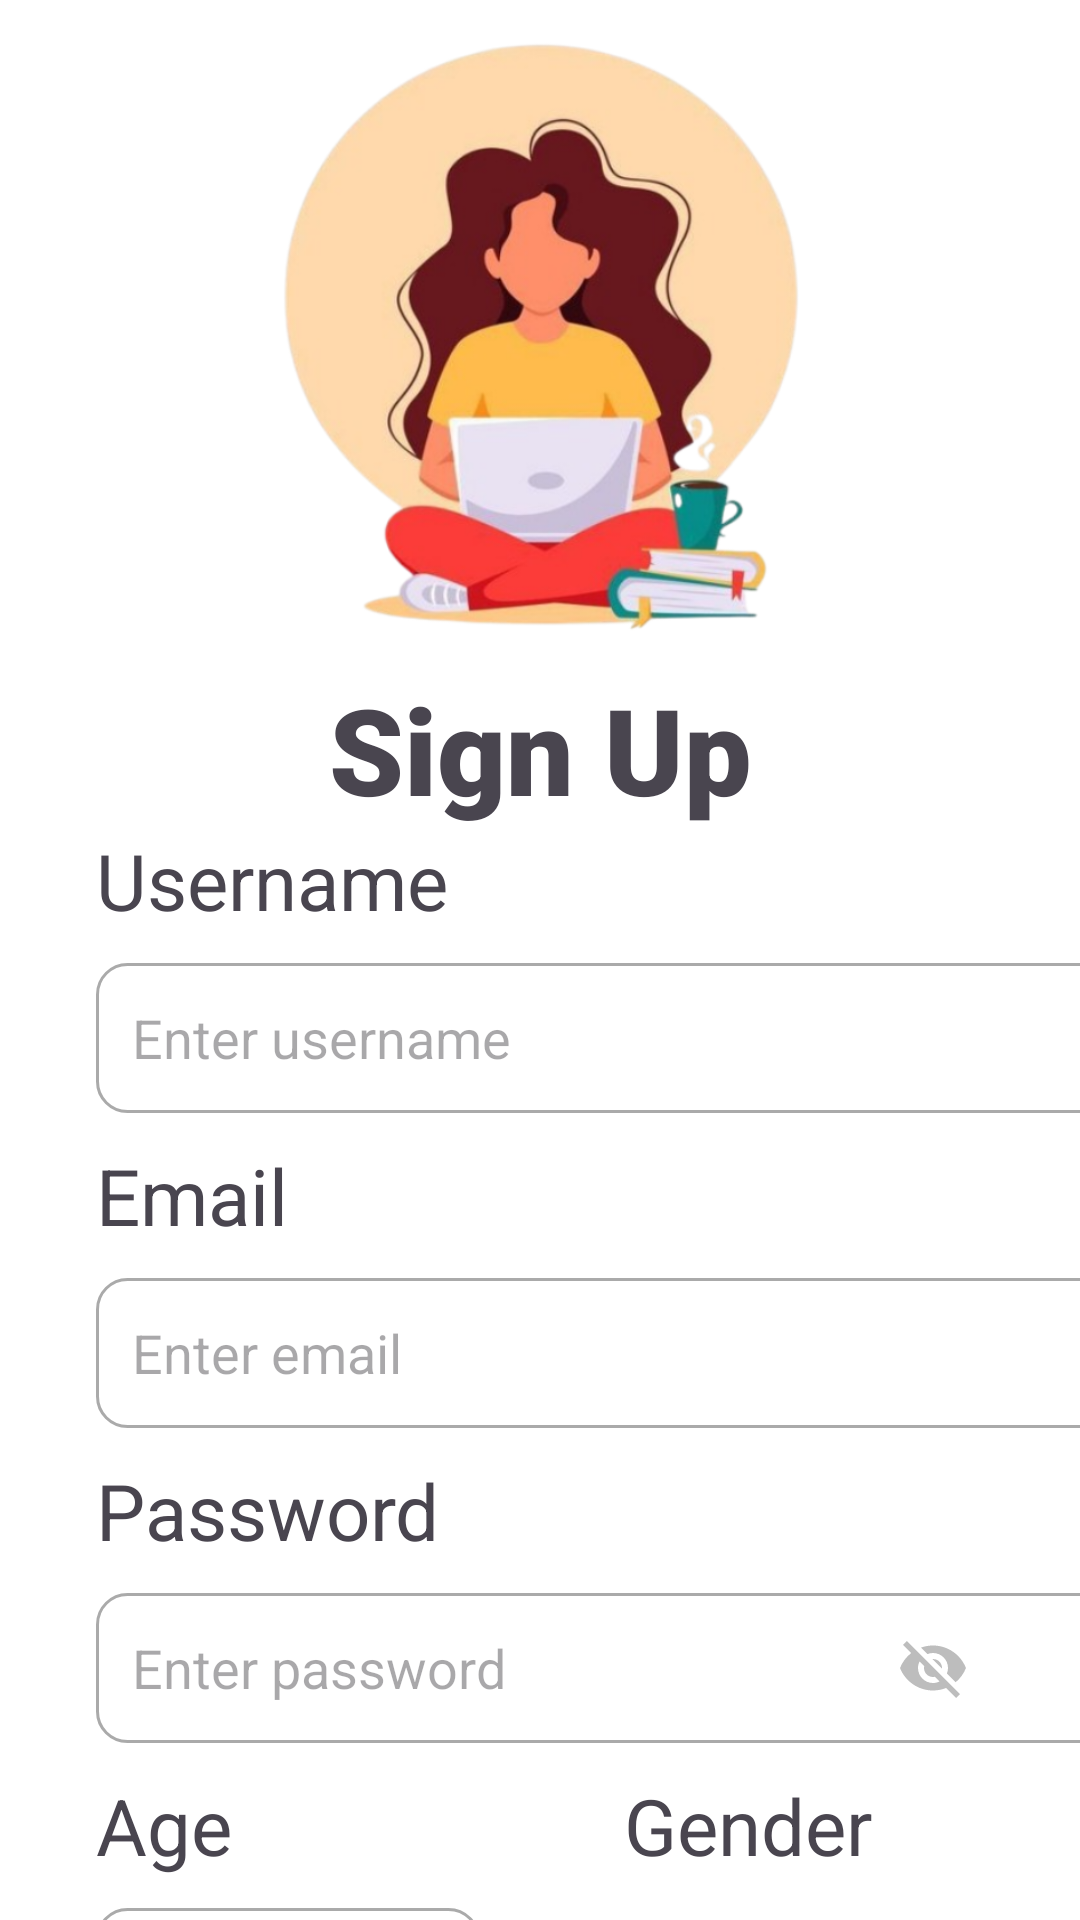

Write the Android layout XML for this screen, with the resource values it uses.
<!-- AndroidManifest.xml: application theme Theme.SciQuest -->
<!-- res/layout/activity_signup.xml -->
<?xml version="1.0" encoding="utf-8"?>
<androidx.constraintlayout.widget.ConstraintLayout xmlns:android="http://schemas.android.com/apk/res/android"
    xmlns:app="http://schemas.android.com/apk/res-auto"
    xmlns:tools="http://schemas.android.com/tools"
    android:id="@+id/DLMain"
    android:layout_width="match_parent"
    android:layout_height="match_parent"
    android:background="#FFFFFF"
    tools:context=".SignUpActivity">

    <ImageView
        android:id="@+id/IVLoginSignup"
        android:layout_width="228dp"
        android:layout_height="216dp"
        android:layout_marginTop="2dp"
        app:layout_constraintEnd_toEndOf="parent"
        app:layout_constraintStart_toStartOf="parent"
        app:layout_constraintTop_toTopOf="parent"
        app:srcCompat="@drawable/login_signup" />


    <TextView
        android:id="@+id/TVSignUp"
        android:layout_width="wrap_content"
        android:layout_height="wrap_content"
        android:layout_marginTop="5dp"
        android:fontFamily="sans-serif-black"
        android:text="Sign Up"
        android:textSize="40sp"
        android:textStyle="bold"
        app:layout_constraintEnd_toEndOf="parent"
        app:layout_constraintStart_toStartOf="parent"
        app:layout_constraintTop_toBottomOf="@+id/IVLoginSignup" />

    <TextView
        android:id="@+id/TVHeaderUsername"
        android:layout_width="wrap_content"
        android:layout_height="wrap_content"
        android:layout_marginStart="32dp"
        android:layout_marginTop="276dp"
        android:text="Username"
        android:textSize="26sp"
        app:layout_constraintStart_toStartOf="parent"
        app:layout_constraintTop_toTopOf="parent" />

    <EditText
        android:id="@+id/ETEmail"
        android:layout_width="353dp"
        android:layout_height="50dp"
        android:layout_marginStart="32dp"
        android:layout_marginTop="10dp"
        android:background="@drawable/custom_input"
        android:ems="10"
        android:hint="Enter email"
        android:inputType="textEmailAddress"
        android:padding="12dp"
        app:layout_constraintStart_toStartOf="parent"
        app:layout_constraintTop_toBottomOf="@+id/TVEmail" />

    <TextView
        android:id="@+id/TVEmail"
        android:layout_width="wrap_content"
        android:layout_height="wrap_content"
        android:layout_marginStart="32dp"
        android:layout_marginTop="10dp"
        android:text="Email"
        android:textSize="26sp"
        app:layout_constraintStart_toStartOf="parent"
        app:layout_constraintTop_toBottomOf="@+id/ETUsername" />

    <EditText
        android:id="@+id/ETPassword"
        android:layout_width="353dp"
        android:layout_height="50dp"
        android:layout_marginStart="32dp"
        android:layout_marginTop="10dp"
        android:background="@drawable/custom_input"
        android:ems="10"
        android:hint="Enter password"
        android:inputType="textPassword"
        android:padding="12dp"
        app:layout_constraintStart_toStartOf="parent"
        app:layout_constraintTop_toBottomOf="@+id/TVPassword" />

    <ImageButton
        android:id="@+id/BtnTogglePassword"
        android:layout_width="48dp"
        android:layout_height="48dp"
        android:layout_marginEnd="25dp"
        android:background="?attr/selectableItemBackgroundBorderless"
        android:contentDescription="Toggle password visibility"
        android:src="@drawable/visibility_off_icon"
        app:layout_constraintBottom_toBottomOf="@id/ETPassword"
        app:layout_constraintEnd_toEndOf="parent"
        app:layout_constraintTop_toTopOf="@id/ETPassword" />

    <TextView
        android:id="@+id/TVPassword"
        android:layout_width="wrap_content"
        android:layout_height="wrap_content"
        android:layout_marginStart="32dp"
        android:layout_marginTop="10dp"
        android:text="Password"
        android:textSize="26sp"
        app:layout_constraintStart_toStartOf="parent"
        app:layout_constraintTop_toBottomOf="@+id/ETEmail" />

    <EditText
        android:id="@+id/ETUsername"
        android:layout_width="353dp"
        android:layout_height="50dp"
        android:layout_marginStart="32dp"
        android:layout_marginTop="10dp"
        android:background="@drawable/custom_input"
        android:ems="10"
        android:hint="Enter username"
        android:inputType="text"
        android:padding="12dp"
        app:layout_constraintStart_toStartOf="parent"
        app:layout_constraintTop_toBottomOf="@+id/TVHeaderUsername" />

    <TextView
        android:id="@+id/TVAge"
        android:layout_width="wrap_content"
        android:layout_height="wrap_content"
        android:layout_marginStart="32dp"
        android:layout_marginTop="10dp"
        android:text="Age"
        android:textSize="26sp"
        app:layout_constraintStart_toStartOf="parent"
        app:layout_constraintTop_toBottomOf="@+id/ETPassword" />

    <EditText
        android:id="@+id/ETAge"
        android:layout_width="128dp"
        android:layout_height="54dp"
        android:layout_marginStart="32dp"
        android:layout_marginTop="10dp"
        android:background="@drawable/custom_input"
        android:ems="10"
        android:hint="Enter age"
        android:inputType="number"
        android:padding="12dp"
        app:layout_constraintStart_toStartOf="parent"
        app:layout_constraintTop_toBottomOf="@+id/TVAge" />

    <TextView
        android:id="@+id/TVGender"
        android:layout_width="wrap_content"
        android:layout_height="wrap_content"
        android:layout_marginStart="208dp"
        android:layout_marginTop="10dp"
        android:text="Gender"
        android:textSize="26sp"
        app:layout_constraintStart_toStartOf="parent"
        app:layout_constraintTop_toBottomOf="@+id/ETPassword" />

    <RadioGroup
        android:id="@+id/RGGender"
        android:layout_width="197dp"
        android:layout_height="100dp"
        android:layout_marginStart="48dp"
        android:layout_marginTop="10dp"
        app:layout_constraintStart_toEndOf="@+id/ETAge"
        app:layout_constraintTop_toBottomOf="@+id/TVGender">

        <RadioButton
            android:id="@+id/RBMale"
            android:layout_width="match_parent"
            android:layout_height="wrap_content"
            android:text="Male" />

        <RadioButton
            android:id="@+id/RBFemale"
            android:layout_width="match_parent"
            android:layout_height="wrap_content"
            android:text="Female" />
    </RadioGroup>

    <Button
        android:id="@+id/BtnSignUp"
        android:layout_width="353dp"
        android:layout_height="64dp"
        android:layout_marginTop="5dp"
        android:backgroundTint="@color/primaryColor"
        android:text="Sign Up"
        android:textColor="#000000"
        android:textSize="24sp"
        app:layout_constraintEnd_toEndOf="parent"
        app:layout_constraintStart_toStartOf="parent"
        app:layout_constraintTop_toBottomOf="@+id/RGGender" />

    <TextView
        android:id="@+id/TVHaveAcc"
        android:layout_width="wrap_content"
        android:layout_height="wrap_content"
        android:layout_marginStart="68dp"
        android:layout_marginTop="5dp"
        android:text="Already have an account?"
        android:textSize="20sp"
        app:layout_constraintStart_toStartOf="parent"
        app:layout_constraintTop_toBottomOf="@+id/BtnSignUp" />

    <TextView
        android:id="@+id/TVLogin"
        android:layout_width="wrap_content"
        android:layout_height="wrap_content"
        android:layout_marginTop="5dp"
        android:layout_marginEnd="52dp"
        android:text="Log in"
        android:textColor="#0000FF"
        android:textSize="20sp"
        app:layout_constraintEnd_toEndOf="parent"
        app:layout_constraintTop_toBottomOf="@+id/BtnSignUp" />

</androidx.constraintlayout.widget.ConstraintLayout>
<!-- resources referenced by this layout -->
<resources>
  <color name="primaryColor">#FFCCBC</color>
  <!-- drawable custom_input (drawable) -->
  <?xml version="1.0" encoding="utf-8"?>
  <selector xmlns:android="http://schemas.android.com/apk/res/android">
      <item android:state_enabled="true" android:state_focused="true">
          <shape android:shape="rectangle">
              <solid android:color="@android:color/white"/>
              <corners android:radius="10dp"/>
              <stroke android:color="@android:color/black" android:width="1dp"/>
          </shape>
      </item>
  
      <item android:state_enabled="true">
          <shape android:shape="rectangle">
              <solid android:color="@android:color/white"/>
              <corners android:radius="10dp"/>
              <stroke android:color="@android:color/darker_gray" android:width="1dp"/>
          </shape>
      </item>
  </selector>
  <!-- drawable login_signup: png bitmap (drawable, 224566 bytes) -->
  <!-- drawable visibility_off_icon (drawable) -->
  <vector xmlns:android="http://schemas.android.com/apk/res/android" android:height="24dp" android:tint="#BDBDBD" android:viewportHeight="24" android:viewportWidth="24" android:width="24dp">
        
      <path android:fillColor="@android:color/white" android:pathData="M12,7c2.76,0 5,2.24 5,5 0,0.65 -0.13,1.26 -0.36,1.83l2.92,2.92c1.51,-1.26 2.7,-2.89 3.43,-4.75 -1.73,-4.39 -6,-7.5 -11,-7.5 -1.4,0 -2.74,0.25 -3.98,0.7l2.16,2.16C10.74,7.13 11.35,7 12,7zM2,4.27l2.28,2.28 0.46,0.46C3.08,8.3 1.78,10.02 1,12c1.73,4.39 6,7.5 11,7.5 1.55,0 3.03,-0.3 4.38,-0.84l0.42,0.42L19.73,22 21,20.73 3.27,3 2,4.27zM7.53,9.8l1.55,1.55c-0.05,0.21 -0.08,0.43 -0.08,0.65 0,1.66 1.34,3 3,3 0.22,0 0.44,-0.03 0.65,-0.08l1.55,1.55c-0.67,0.33 -1.41,0.53 -2.2,0.53 -2.76,0 -5,-2.24 -5,-5 0,-0.79 0.2,-1.53 0.53,-2.2zM11.84,9.02l3.15,3.15 0.02,-0.16c0,-1.66 -1.34,-3 -3,-3l-0.17,0.01z"/>
      
  </vector>
  <style name="Theme.SciQuest" parent="Base.Theme.SciQuest" />
  <style name="Base.Theme.SciQuest" parent="Theme.Material3.DayNight.NoActionBar">
          
          
      </style>
</resources>
